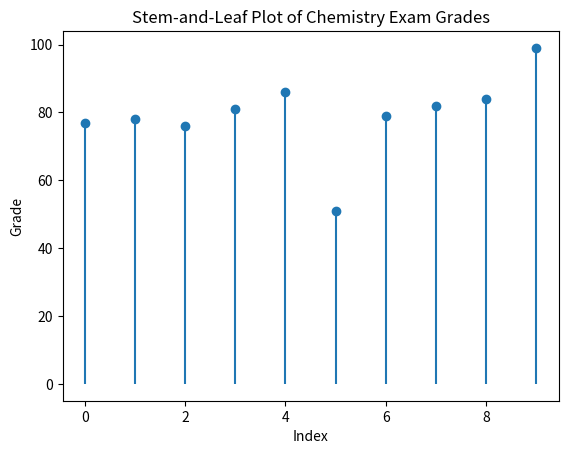

Reproduce this figure in Python.
import matplotlib.pyplot as plt
import numpy as np

# Data
grades = [77, 78, 76, 81, 86, 51, 79, 82, 84, 99]

# Create stem-and-leaf plot
plt.figure()
plt.stem(grades, linefmt='-C0', markerfmt='C0o', basefmt=' ')

# Identify potential outliers
q1 = np.percentile(grades, 25)
q3 = np.percentile(grades, 75)
iqr = q3 - q1
lower_bound = q1 - 1.5 * iqr
upper_bound = q3 + 1.5 * iqr

outliers = [x for x in grades if x < lower_bound or x > upper_bound]
print("Potential outliers:", outliers)

plt.title('Stem-and-Leaf Plot of Chemistry Exam Grades')
plt.xlabel('Index')
plt.ylabel('Grade')
plt.show()
